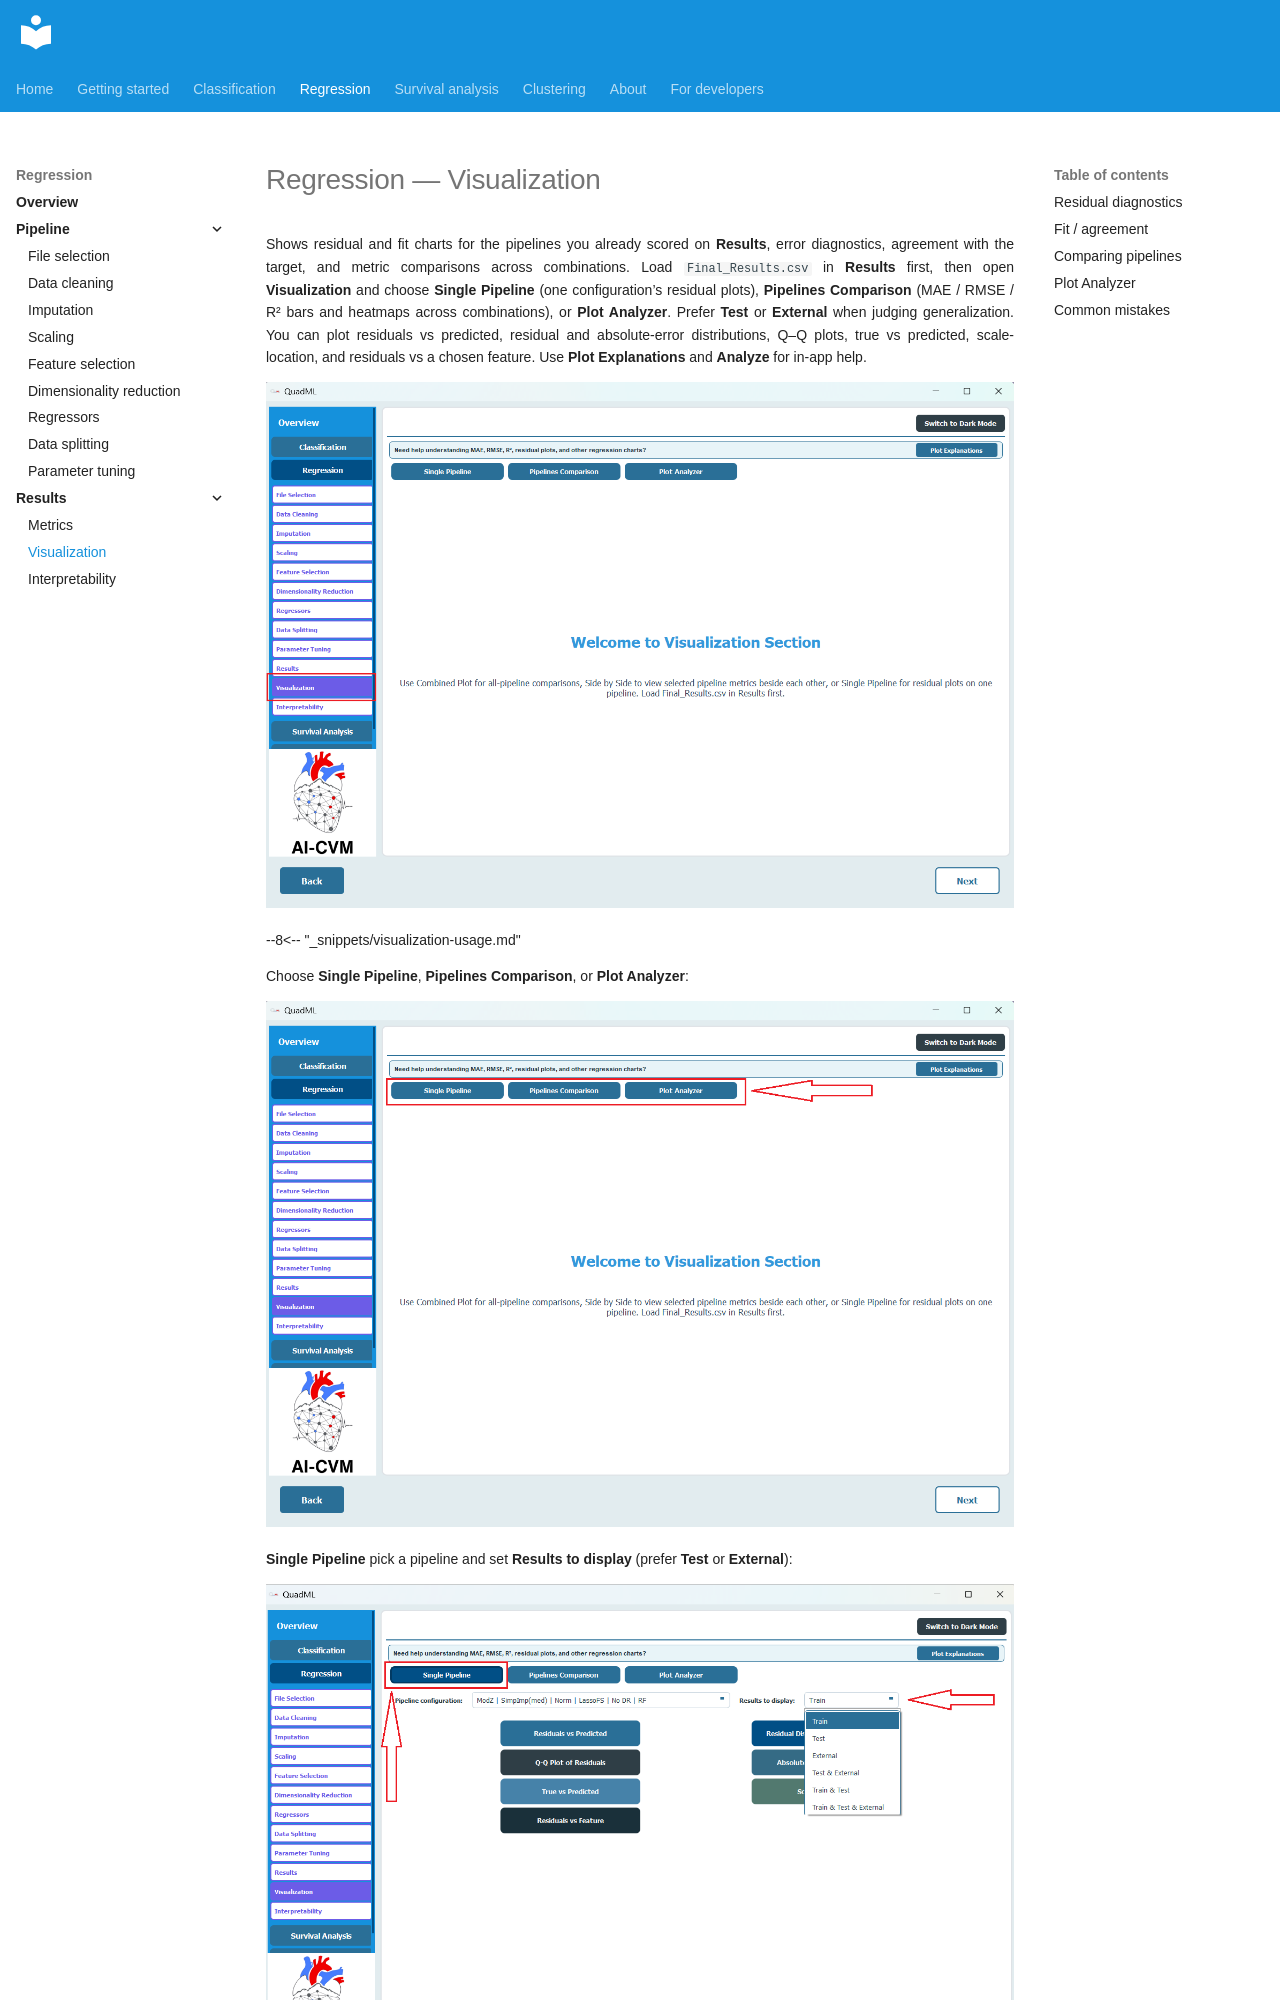

repository: AI-in-Cardiovascular-Medicine/QuadML · page: regression/11-visualization/index.html · generator: mkdocs

# Regression — Visualization

Shows residual and fit charts for the pipelines you already scored on **Results**, error diagnostics, agreement with the target, and metric comparisons across combinations. Load `Final_Results.csv` in **Results** first, then open **Visualization** and choose **Single Pipeline** (one configuration’s residual plots), **Pipelines Comparison** (MAE / RMSE / R² bars and heatmaps across combinations), or **Plot Analyzer**. Prefer **Test** or **External** when judging generalization. You can plot residuals vs predicted, residual and absolute-error distributions, Q–Q plots, true vs predicted, scale-location, and residuals vs a chosen feature. Use **Plot Explanations** and **Analyze** for in-app help.
